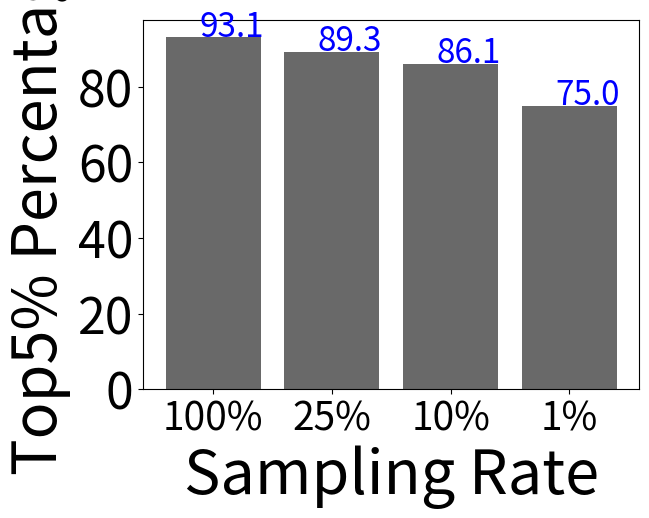

The script that saved this image:
import matplotlib.pyplot as plt



fontsize=44
ticksize=36


def topk_distribution():
    percents = [93.1, 89.3, 86.1, 75.0]
    x = range(len(percents))
    fig, ax = plt.subplots()

    plt.bar(x, percents,
            tick_label=["100%", "25%", "10%", "1%", ],
            fc='dimgray')


    plt.xlabel('Sampling Rate', fontsize=fontsize)
    plt.ylabel('Top5% Percentage', fontsize=fontsize)

    for i in range(len(percents)):
        plt.text(x = i - 0.12 , y = percents[i] + 0.2, s = str(percents[i]), size = 24, color='blue')


    plt.xticks(fontsize=ticksize - 8)
    plt.yticks(fontsize=ticksize)

    plt.show()


if __name__ == '__main__':
    topk_distribution()
